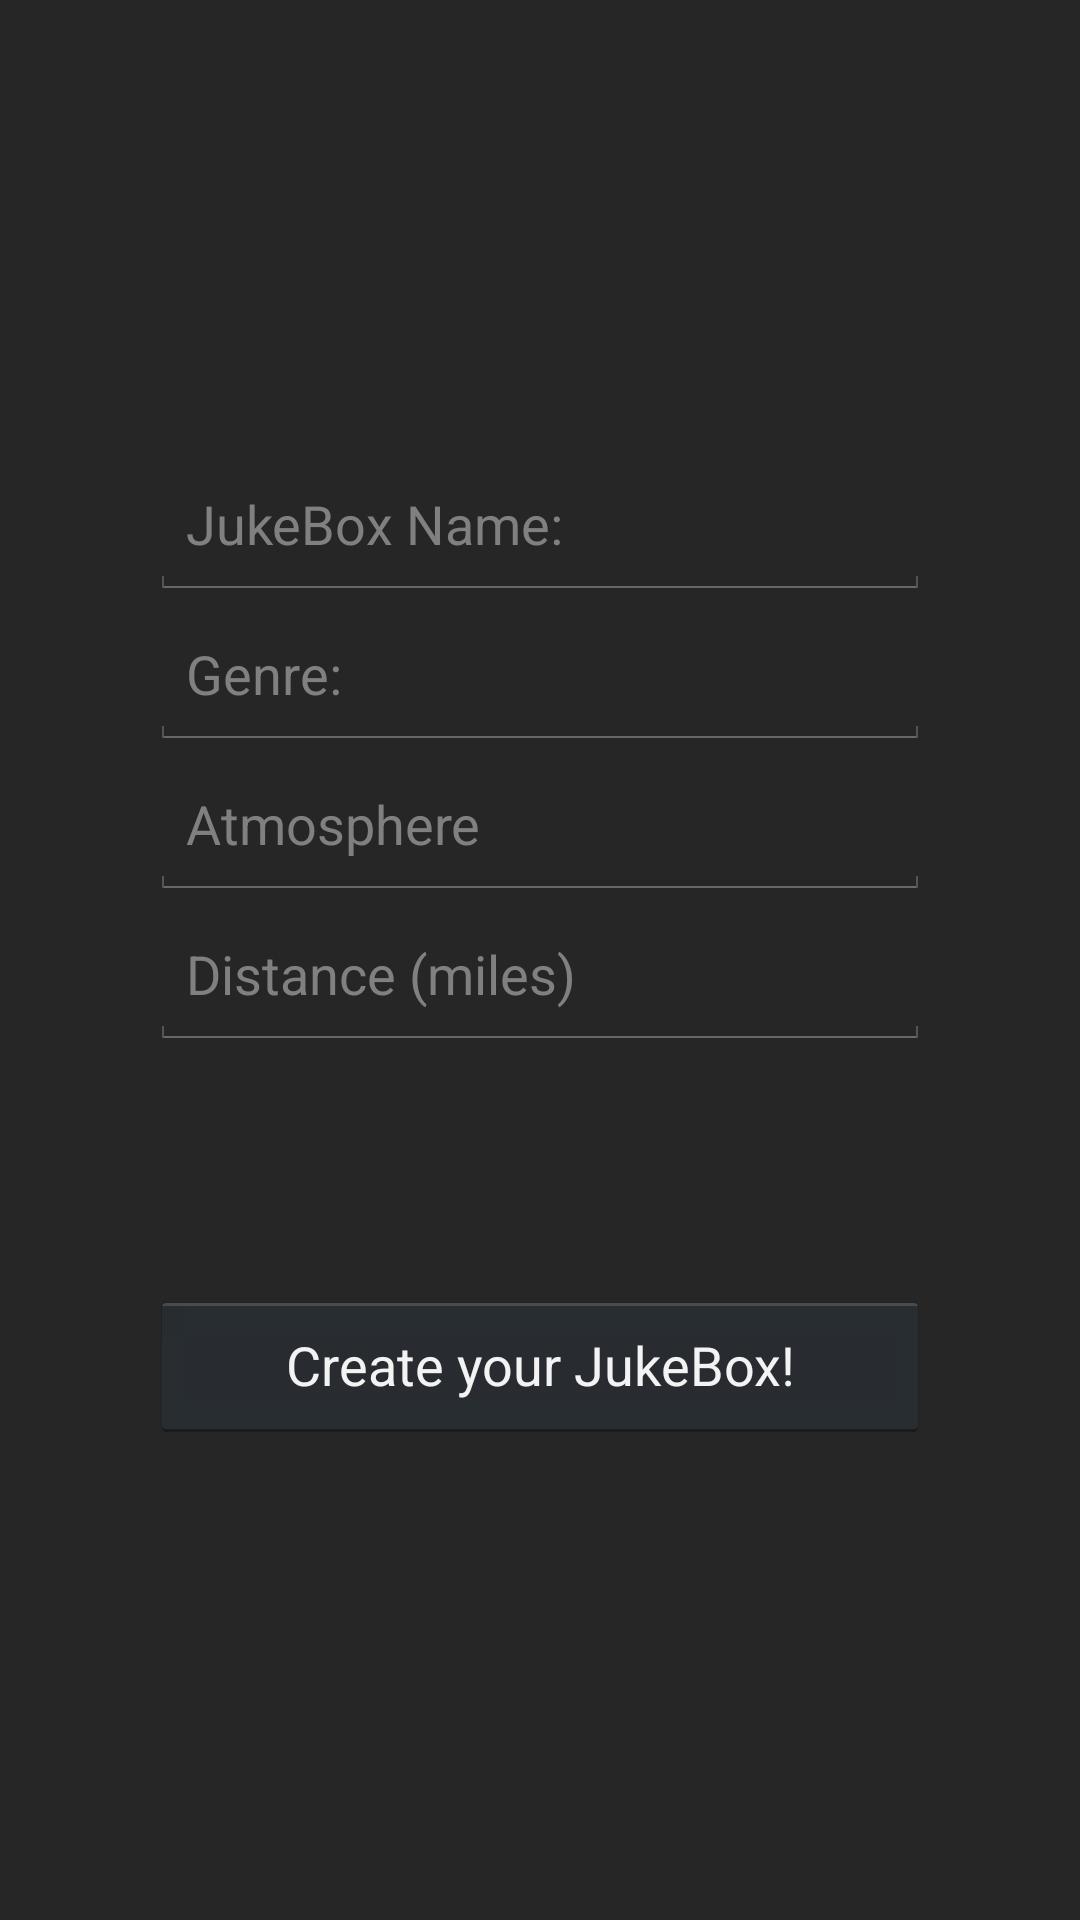

Write the Android layout XML for this screen, with the resource values it uses.
<!-- AndroidManifest.xml: application theme AppTheme -->
<!-- res/layout/make_playlist.xml -->
<LinearLayout xmlns:android="http://schemas.android.com/apk/res/android"
                xmlns:tools="http://schemas.android.com/tools"
                android:layout_width="match_parent"
                android:layout_height="match_parent"
                android:padding="50dp"
                android:background="@color/grey"
                tools:context=".MainActivity"
                android:orientation="vertical"
                >

    <EditText
        android:id="@+id/editText2"
        android:hint = "JukeBox Name:"
        android:layout_width = "match_parent"
        android:layout_height = "50dp"
        android:textColor="@color/white"
        android:layout_marginTop="100dp"
        android:layout_alignParentTop="true"
        android:layout_alignParentLeft="true"
        android:layout_alignParentStart="true" />

    <EditText
        android:hint = "Genre:"
        android:layout_width = "match_parent"
        android:layout_height = "50dp"
        android:layout_alignParentLeft="true"
        android:layout_alignParentStart="true"
        />

    <EditText
        android:hint = "Atmosphere"
        android:layout_width = "match_parent"
        android:layout_height = "50dp"
        android:layout_below="@+id/editText2"
        android:layout_alignParentLeft="true"
        android:layout_alignParentStart="true"
         />

    <EditText
        android:hint = "Distance (miles)"
        android:layout_width = "match_parent"
        android:layout_height = "50dp"
        android:layout_below="@+id/editText2"
        android:layout_alignParentLeft="true"
        android:layout_alignParentStart="true"
         />

    <Button
        android:id="@+id/creat_button"
        android:layout_width="match_parent"
        android:layout_height = "50dp"
        android:layout_gravity="bottom"
        android:layout_marginTop="80dp"
        android:text="Create your JukeBox!"
        />

</LinearLayout>
<!-- resources referenced by this layout -->
<resources>
  <color name="grey">#262626</color>
  <color name="white">#FFFFFF</color>
  <style name="AppTheme" parent="android:Theme.Holo.NoActionBar">
  
          </style>
</resources>
